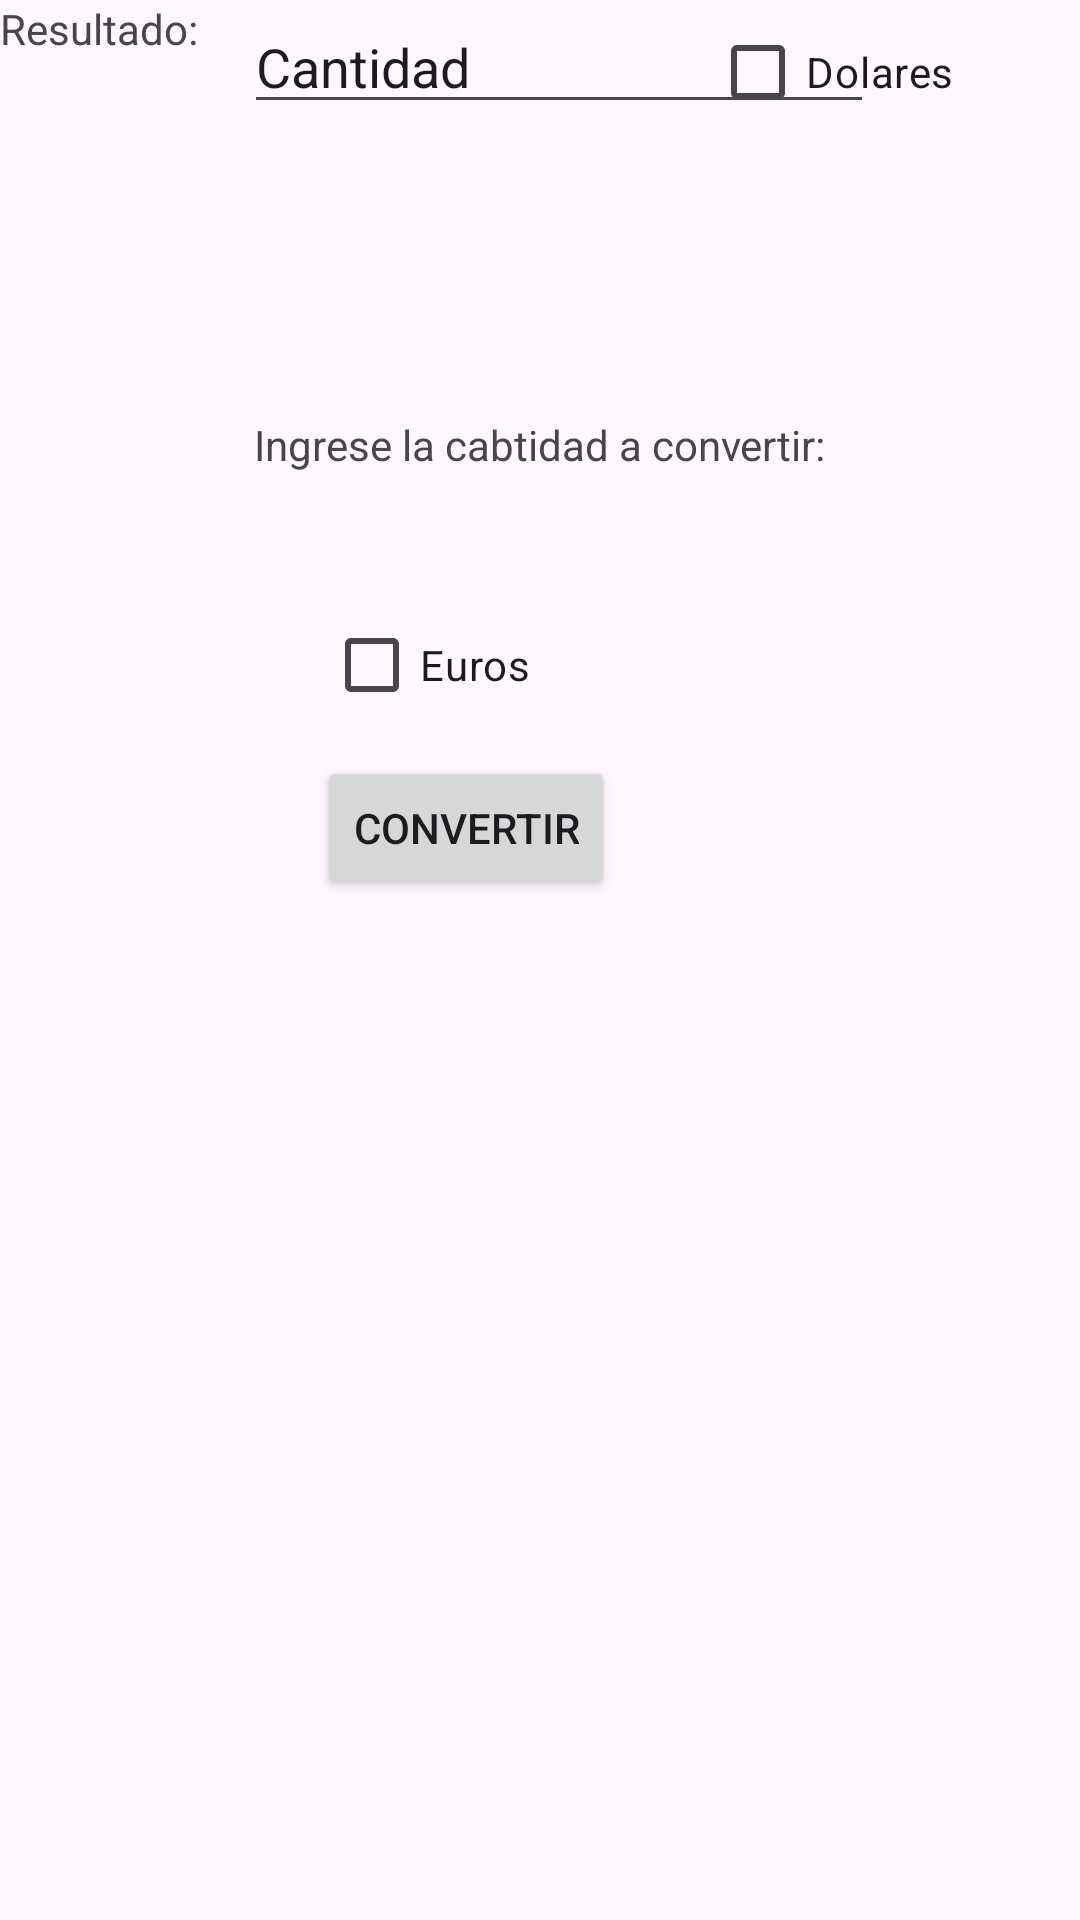

Android layout source for this screen:
<!-- AndroidManifest.xml: application theme Theme.PracticaEP -->
<!-- res/layout/activity_divisas.xml -->
<?xml version="1.0" encoding="utf-8"?>
<androidx.constraintlayout.widget.ConstraintLayout xmlns:android="http://schemas.android.com/apk/res/android"
    xmlns:app="http://schemas.android.com/apk/res-auto"
    xmlns:tools="http://schemas.android.com/tools"
    android:layout_width="match_parent"
    android:layout_height="match_parent"
    tools:context=".Divisas">

    <TextView
        android:id="@+id/textView7"
        android:layout_width="wrap_content"
        android:layout_height="wrap_content"
        android:layout_marginTop="140dp"
        android:text="Ingrese la cabtidad a convertir:"
        app:layout_constraintBottom_toTopOf="@+id/cantidad"
        app:layout_constraintEnd_toEndOf="parent"
        app:layout_constraintStart_toStartOf="parent"
        app:layout_constraintTop_toTopOf="parent"
        app:layout_constraintVertical_bias="0.009" />

    <EditText
        android:id="@+id/cantidad"
        android:layout_width="wrap_content"
        android:layout_height="wrap_content"
        android:ems="10"
        android:inputType="text"
        android:text="Cantidad"
        app:layout_constraintEnd_toEndOf="parent"
        app:layout_constraintHorizontal_bias="0.542"
        app:layout_constraintStart_toStartOf="parent"
        tools:layout_editor_absoluteY="270dp" />

    <Button
        android:id="@+id/button"
        android:layout_width="wrap_content"
        android:layout_height="wrap_content"
        android:layout_marginStart="149dp"
        android:layout_marginTop="53dp"
        android:layout_marginEnd="155dp"
        android:layout_marginBottom="340dp"
        android:text="Convertir"
        app:layout_constraintBottom_toBottomOf="parent"
        app:layout_constraintEnd_toEndOf="parent"
        app:layout_constraintHorizontal_bias="1.0"
        app:layout_constraintStart_toStartOf="parent"
        app:layout_constraintTop_toBottomOf="@+id/cantidad"
        app:layout_constraintVertical_bias="1.0" />

    <CheckBox
        android:id="@+id/eur"
        android:layout_width="wrap_content"
        android:layout_height="wrap_content"
        android:layout_marginStart="108dp"
        android:layout_marginTop="40dp"
        android:text="Euros"
        app:layout_constraintBottom_toTopOf="@+id/cantidad"
        app:layout_constraintStart_toStartOf="parent"
        app:layout_constraintTop_toBottomOf="@+id/textView7"
        app:layout_constraintVertical_bias="0.0" />

    <CheckBox
        android:id="@+id/Dol"
        android:layout_width="wrap_content"
        android:layout_height="wrap_content"
        android:layout_marginStart="60dp"
        android:text="Dolares"
        app:layout_constraintStart_toEndOf="@+id/eur"
        tools:layout_editor_absoluteY="200dp" />

    <TextView
        android:id="@+id/textView8"
        android:layout_width="wrap_content"
        android:layout_height="wrap_content"
        android:text="Resultado:"
        tools:layout_editor_absoluteX="171dp"
        tools:layout_editor_absoluteY="448dp" />
</androidx.constraintlayout.widget.ConstraintLayout>
<!-- resources referenced by this layout -->
<resources>
  <style name="Theme.PracticaEP" parent="Base.Theme.PracticaEP" />
  <style name="Base.Theme.PracticaEP" parent="Theme.Material3.DayNight.NoActionBar">
          
          
      </style>
</resources>
